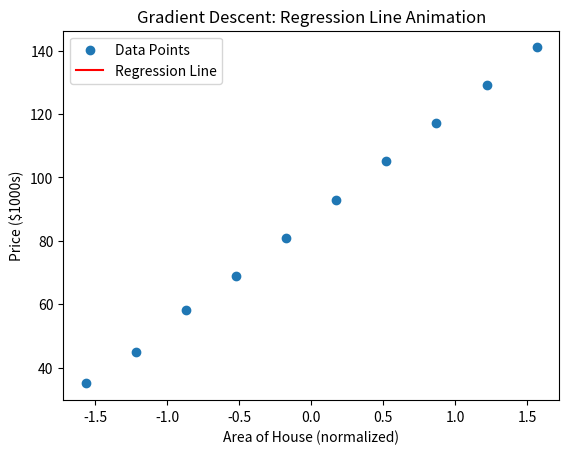

Write Python code to recreate this figure.
import numpy as np
import matplotlib.pyplot as plt
import matplotlib.animation as animation

# === Step 0: Load & Normalize Data === #
x1 = np.array([8, 10, 12, 14, 16, 18, 20, 22, 24, 26], dtype=float)
x2 = np.array([2, 2, 3, 3, 4, 4, 5, 5, 6, 6], dtype=float)
y = np.array([35, 45, 58, 69, 81, 93, 105, 117, 129, 141], dtype=float)

x1_ready = (x1 - x1.mean()) / x1.std()
x2_ready = (x2 - x2.mean()) / x2.std()

n = len(y)

# === Step 1: Initialize Parameters === #
b0 = 0
w1 = 0
w2 = 0
alpha = 0.001
epochs = 1000

# For animation: Save history of weights
history = []

# === Step 2: Gradient Descent === #
for epoch in range(epochs):
    y_pred = b0 + w1 * x1_ready + w2 * x2_ready
    error = y - y_pred

    db0 = -2 * np.sum(error)
    dw1 = -2 * np.sum(error * x1_ready)
    dw2 = -2 * np.sum(error * x2_ready)

    b0 -= alpha * db0
    w1 -= alpha * dw1
    w2 -= alpha * dw2

    if epoch % 10 == 0:
        history.append((b0, w1, w2))  # Save every 10th frame

# === Step 3: Animation Setup === #
fig, ax = plt.subplots()
ax.set_title("Gradient Descent: Regression Line Animation")
ax.set_xlabel("Area of House (normalized)")
ax.set_ylabel("Price ($1000s)")
sc = ax.scatter(x1_ready, y, label="Data Points")
line, = ax.plot([], [], 'r-', label="Regression Line")
ax.legend()

# Fix x2 at 0 (its mean after normalization)
x_vals = np.linspace(x1_ready.min(), x1_ready.max(), 100)

def animate(i):
    b0, w1, w2 = history[i]
    y_vals = b0 + w1 * x_vals  # x2 is 0
    line.set_data(x_vals, y_vals)
    return line,

ani = animation.FuncAnimation(fig, animate, frames=len(history), interval=100, blit=True)

plt.show()
